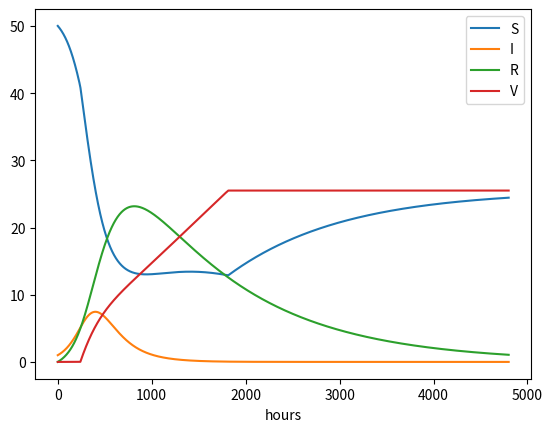

This chart was generated by the following Python code:
#!/usr/bin/env python
# -*- coding: utf-8 -*-

from numpy import zeros, linspace
from matplotlib.pyplot import plot, savefig, legend, xlabel
# Time unit: 1 h
beta = 10./(40*8*24)
# reduce beta compared to SIR1.py
beta /= 4            
print('beta:', beta)
gamma = 3./(15*24)
# 6 min
dt = 0.1             
# simulate for D days
D = 200              
# corresponding no of hours
N_t = int(D*24/dt)   
# average loss of immunity
nu = 1./(24*50)      
# start point of campaign (in days)
Delta = 10           
p_0 = 0.001

t = linspace(0, N_t*dt, N_t+1)
S = zeros(N_t+1)
I = zeros(N_t+1)
R = zeros(N_t+1)
V = zeros(N_t+1)

def p(t):
    # Rely on p_0, n, S, and V as global variables
    return p_0 if (V[n] < 0.5*(S[0]+I[0]) and t > Delta*24) else 0

# Initial condition
S[0] = 50
I[0] = 1
R[0] = 0
V[0] = 0

# Step equations forward in time
for n in range(N_t):
    S[n+1] = S[n] - dt*beta*S[n]*I[n] + dt*nu*R[n] - dt*p(t[n])*S[n]
    V[n+1] = V[n] + dt*p(t[n])*S[n]
    I[n+1] = I[n] + dt*beta*S[n]*I[n] - dt*gamma*I[n]
    R[n+1] = R[n] + dt*gamma*I[n] - dt*nu*R[n]
    loss = int(V[n+1] + S[n+1] + R[n+1] + I[n+1]) - \
           int(V[0] + S[0] + R[0] + I[0])
    if loss > 0:
        print('loss: %d' % loss)

plot(t, S, t, I, t, R, t, V)
legend(['S', 'I', 'R', 'V'], loc='upper right')
xlabel('hours')
savefig('SIR_p_adapt.pdf')
savefig('SIR_p_adapt.png')
